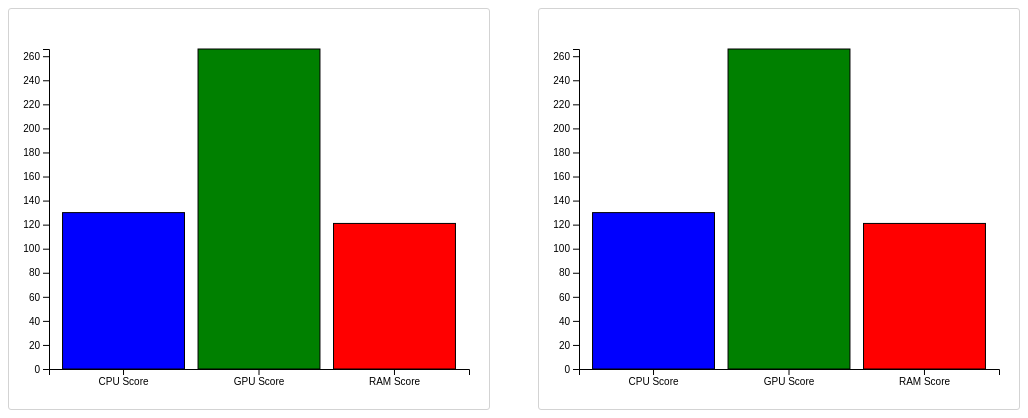
D3 v7 page, settled after 480 driven frames (8 s of simulated time); the page loaded 3 data file(s).


// ── js/main.js
var cpu_data;
var gpu_data;
var ram_data;

var padding = 60;
var width = 480;
var height = 400;
var margin = { top: 40, bottom: 40, right: 20, left: 40 };
var innerWidth = width - margin.left - margin.right;
var innerHeight = height - margin.top - margin.bottom;

document.addEventListener('DOMContentLoaded', function () {

    // Loads csv files and stores them
    Promise.all([d3.csv('data/CPU_UserBenchmarks.csv'), d3.csv('data/GPU_UserBenchmarks.csv'), d3.csv('data/RAM_UserBenchmarks.csv')])
        .then(function (values) {
            console.log('data loaded');
            cpu_data = values[0];
            gpu_data = values[1];
            ram_data = values[2];

            //some good ole fashion data wrangling and also sets up the selects
            cpu_data.map(function (d) {
                d["Benchmark"] = +d["Benchmark"];

                var option1 = document.createElement("option");
                option1.value = d["Model"];
                option1.innerHTML = d["Brand"] + " " + d["Model"];
                var option2 = document.createElement("option");
                option2.value = d["Model"];
                option2.innerHTML = d["Brand"] + " " + d["Model"];
                document.getElementById("cpu_1").appendChild(option1);
                document.getElementById("cpu_2").appendChild(option2);
            });
            gpu_data.map(function (d) {
                d["Benchmark"] = +d["Benchmark"];

                var option1 = document.createElement("option");
                option1.value = d["Model"];
                option1.innerHTML = d["Brand"] + " " + d["Model"];
                var option2 = document.createElement("option");
                option2.value = d["Brand"] + " " + d["Model"];
                option2.innerHTML = d["Brand"] + " " + d["Model"];
                document.getElementById("gpu_1").appendChild(option1);
                document.getElementById("gpu_2").appendChild(option2);
            });
            ram_data.map(function (d) {
                d["Benchmark"] = +d["Benchmark"];

                var option1 = document.createElement("option");
                option1.value = d["Model"];
                option1.innerHTML = d["Brand"] + " " + d["Model"];
                var option2 = document.createElement("option");
                option2.value = d["Model"];
                option2.innerHTML = d["Brand"] + " " + d["Model"];
                document.getElementById("ram_1").appendChild(option1);
                document.getElementById("ram_2").appendChild(option2);
            });


            const g = d3.select('#bar_svg_1').append('g').attr('transform', `translate(${margin.left}, ${margin.top})`);
            g.append('g')
                .attr('id', 'xAxis');
            g.append('g')
                .attr('id', 'yAxis');

            const g2 = d3.select('#bar_svg_2').append('g').attr('transform', `translate(${margin.left}, ${margin.top})`);
            g2.append('g')
                .attr('id', 'xAxis');
            g2.append('g')
                .attr('id', 'yAxis');

            var div = d3.select("body").append("div")
                .attr("class", "tooltip")
                .style("opacity", 0);

            draw_chart_1();
            draw_chart_2();
        });
});

function draw_chart_1() {
    var select_cpu_1 = document.getElementById("cpu_1").selectedIndex;
    var select_gpu_1 = document.getElementById("gpu_1").selectedIndex;
    var select_ram_1 = document.getElementById("ram_1").selectedIndex;

    var aggScore = cpu_data[select_cpu_1]["Benchmark"] + gpu_data[select_gpu_1]["Benchmark"] + ram_data[select_ram_1]["Benchmark"];
    document.getElementById("agg_score_1").textContent = +aggScore;


    //d3 stuff
    var data = [
        { name: 'CPU Score', score: cpu_data[select_cpu_1]["Benchmark"], model: cpu_data[select_cpu_1]["Brand"] + " " + cpu_data[select_cpu_1]["Model"], rank: cpu_data[select_cpu_1]["Rank"] },
        { name: 'GPU Score', score: gpu_data[select_gpu_1]["Benchmark"], model: gpu_data[select_gpu_1]["Brand"] + " " + gpu_data[select_gpu_1]["Model"], rank: gpu_data[select_gpu_1]["Rank"] },
        { name: 'RAM Score', score: ram_data[select_ram_1]["Benchmark"], model: ram_data[select_ram_1]["Brand"] + " " + ram_data[select_ram_1]["Model"], rank: ram_data[select_ram_1]["Rank"] }
    ];

    const xScale = d3.scaleBand()
        .domain(data.map(function (d) { return d.name; }))
        .range([0, innerWidth])
        .padding(0.1);

    const yScale = d3.scaleLinear()
        .domain([0, d3.max(data, function (d) { return d.score; })])
        .range([innerHeight, 0]);

    var svg = d3.select('#bar_svg_1');

    const g = svg.select('g');

    var div = d3.select("body").select(".tooltip")

    var color = d3.scaleLinear()
        .domain([0, 1, 2])
        .range(['blue', 'green', 'red'])

    var barchart = g.selectAll('rect')
        .data(data)
        .join(
            enter => {
                enter.append('rect')
                    .attr('x', d => xScale(d.name))
                    .attr('y', d => yScale(d.score))
                    .attr('width', xScale.bandwidth())
                    .attr('height', d => innerHeight - yScale(d.score))
                    .style('fill', (d, i) => color(i))
                    .style('stroke', 'black')
                    .style('stroke-width', '1')
                    .on("mousemove", function (event, d) {
                        div.transition()
                            .duration(200)
                            .style("opacity", .9);
                        div.html("Model: " + d.model + "<br/>" + "Score: " + d.score + "<br/>" + "Rank: " + d.rank)
                            .style("left", (event.pageX) + "px")
                            .style("top", (event.pageY - 28) + "px");
                    })
                    .on("mouseout", function (d) {
                        div.transition()
                            .duration(500)
                            .style("opacity", 0);
                    });
            },
            update => {
                update.call(update => {
                    update.transition()
                        .delay(500)
                        .duration(500)
                        .attr('x', d => xScale(d.name))
                        .attr('y', d => yScale(d.score))
                        .attr('width', xScale.bandwidth())
                        .attr('height', d => innerHeight - yScale(d.score))
                })
            }
        )

    const yAxis = d3.axisLeft(yScale);
    g.select('#yAxis').call(yAxis);

    const xAxis = d3.axisBottom(xScale);
    g.select('#xAxis').call(xAxis)
        .attr('transform', `translate(0, ${innerHeight})`);
}

function draw_chart_2() {
    var select_cpu_2 = document.getElementById("cpu_2").selectedIndex;
    var select_gpu_2 = document.getElementById("gpu_2").selectedIndex;
    var select_ram_2 = document.getElementById("ram_2").selectedIndex;

    var aggScore = cpu_data[select_cpu_2]["Benchmark"] + gpu_data[select_gpu_2]["Benchmark"] + ram_data[select_ram_2]["Benchmark"];
    document.getElementById("agg_score_2").textContent = +aggScore;


    //d3 stuff
    var data = [
        { name: 'CPU Score', score: cpu_data[select_cpu_2]["Benchmark"], model: cpu_data[select_cpu_2]["Brand"] + " " + cpu_data[select_cpu_2]["Model"], rank: cpu_data[select_cpu_2]["Rank"] },
        { name: 'GPU Score', score: gpu_data[select_gpu_2]["Benchmark"], model: gpu_data[select_gpu_2]["Brand"] + " " + gpu_data[select_gpu_2]["Model"], rank: gpu_data[select_gpu_2]["Rank"] },
        { name: 'RAM Score', score: ram_data[select_ram_2]["Benchmark"], model: ram_data[select_ram_2]["Brand"] + " " + ram_data[select_ram_2]["Model"], rank: ram_data[select_ram_2]["Rank"] }
    ];

    const xScale = d3.scaleBand()
        .domain(data.map(function (d) { return d.name; }))
        .range([0, innerWidth])
        .padding(0.1);

    const yScale = d3.scaleLinear()
        .domain([0, d3.max(data, function (d) { return d.score; })])
        .range([innerHeight, 0]);

    var svg = d3.select('#bar_svg_2');

    const g = svg.select('g');

    var div = d3.select("body").select(".tooltip")

    var color = d3.scaleLinear()
        .domain([0, 1, 2])
        .range(['blue', 'green', 'red'])

    var barchart = g.selectAll('rect')
        .data(data)
        .join(
            enter => {
                enter.append('rect')
                    .attr('x', d => xScale(d.name))
                    .attr('y', d => yScale(d.score))
                    .attr('width', xScale.bandwidth())
                    .attr('height', d => innerHeight - yScale(d.score))
                    .style('fill', (d, i) => color(i))
                    .style('stroke', 'black')
                    .style('stroke-width', '1')
                    .on("mousemove", function (event, d) {
                        div.transition()
                            .duration(200)
                            .style("opacity", .9);
                        div.html("Model: " + d.model + "<br/>" + "Score: " + d.score + "<br/>" + "Rank: " + d.rank)
                            .style("left", (event.pageX) + "px")
                            .style("top", (event.pageY - 28) + "px");
                    })
                    .on("mouseout", function (d) {
                        div.transition()
                            .duration(500)
                            .style("opacity", 0);
                    });
            },
            update => {
                update.call(update => {
                    update.transition()
                        .delay(500)
                        .duration(500)
                        .attr('x', d => xScale(d.name))
                        .attr('y', d => yScale(d.score))
                        .attr('width', xScale.bandwidth())
                        .attr('height', d => innerHeight - yScale(d.score))
                })
            }
        )

    const yAxis = d3.axisLeft(yScale);
    g.select('#yAxis').call(yAxis);

    const xAxis = d3.axisBottom(xScale);
    g.select('#xAxis').call(xAxis)
        .attr('transform', `translate(0, ${innerHeight})`);
}


### data: data/GPU_UserBenchmarks.csv
Type, Part Number, Brand, Model, Rank, Benchmark, Samples, URL
GPU, , Nvidia, RTX 3090-Ti, 1, 266, 7190, https://gpu.userbenchmark.com/SpeedTest/…
GPU, , Nvidia, RTX 3090, 2, 235, 134935, https://gpu.userbenchmark.com/Nvidia-RTX…
GPU, ?ROG-STRIX-RTX3090-O24G-GAMING, Asus, Asus RTX 3080 24GB ROG Strix, 2, 235, 134935, https://gpu.userbenchmark.com/Nvidia-RTX…
GPU, ?TUF-RTX3090-O24G-GAMING, Asus, Asus RTX 3080 24GB Tuf OC, 2, 235, 134935, https://gpu.userbenchmark.com/Nvidia-RTX…
GPU, ?RTX 3090 GAMING X TRIO 24G, MSI, MSI RTX 3090 24GB Gaming X Trio OC, 2, 235, 134935, https://gpu.userbenchmark.com/Nvidia-RTX…
GPU, ?ZT-A30900J-10P, Zotac, Zotac RTX 3090 24GB Trinity OC, 2, 235, 134935, https://gpu.userbenchmark.com/Nvidia-RTX…
GPU, 24G-P5-3987-KR, EVGA, EVGA RTX 3090 24GB XC3 Ultra Gaming, 2, 235, 134935, https://gpu.userbenchmark.com/Nvidia-RTX…
GPU, GeForce RTX 3090 VENTUS 3X 24G OC, MSI, MSI RTX 3090 24GB Ventus 3X OC, 2, 235, 134935, https://gpu.userbenchmark.com/Nvidia-RTX…
GPU, , Nvidia, RTX 3080-Ti, 3, 232, 117367, https://gpu.userbenchmark.com/Nvidia-RTX…
GPU, 12G-P5-3967-KR, EVGA, EVGA RTX 3080 Ti 12GB FTW3 Ultra Gaming, 3, 232, 117367, https://gpu.userbenchmark.com/Nvidia-RTX…
GPU, TUF-RTX3080TI-O12G-GAMING, Asus, Asus RTX 3080 Ti 12GB Tuf OC, 3, 232, 117367, https://gpu.userbenchmark.com/Nvidia-RTX…
GPU, GV-N308TGAMING OC-12GD, Gigabyte, Gigabyte RTX 3080 Ti 12GB Gaming OC, 3, 232, 117367, https://gpu.userbenchmark.com/Nvidia-RTX…
GPU, ?RTX 3080 Ti Gaming X Trio 12G, MSI, MSI RTX 3080 Ti 12GB Gaming X Trio OC, 3, 232, 117367, https://gpu.userbenchmark.com/Nvidia-RTX…
GPU, ?GeForce RTX 3080 Ti VENTUS 3X 12G OC, MSI, MSI RTX 3080 Ti 12GB Ventus 3X OC, 3, 232, 117367, https://gpu.userbenchmark.com/Nvidia-RTX…
GPU, 12G-P5-3955-KR, EVGA, EVGA RTX 3080 Ti 12GB XC3 Ultra Gaming, 3, 232, 117367, https://gpu.userbenchmark.com/Nvidia-RTX…
GPU, ?ZT-A30810J-10P, Zotac, Zotac RTX 3080 Ti 12GB Trinity OC, 3, 232, 117367, https://gpu.userbenchmark.com/Nvidia-RTX…
GPU, ?ROG-STRIX-RTX3080TI-O12G-GAMING, Asus, Asus RTX 3080 Ti 12GB ROG Strix OC, 3, 232, 117367, https://gpu.userbenchmark.com/Nvidia-RTX…
GPU, GV-N308TVISION OC-12GD, Gigabyte, Gigabyte RTX 3080 Ti 12GB Vision OC, 3, 232, 117367, https://gpu.userbenchmark.com/Nvidia-RTX…
GPU, GeForce RTX 3080 Ti SUPRIM X 12G, MSI, MSI RTX 3080 Ti 12GB Suprim X, 3, 232, 117367, https://gpu.userbenchmark.com/Nvidia-RTX…
GPU, GV-N308TAORUS M-12GD, Gigabyte, Gigabyte RTX 3080 Ti 12GB Aorus Master, 3, 232, 117367, https://gpu.userbenchmark.com/Nvidia-RTX…
GPU, GV-N308TEAGLE-12GD, Gigabyte, Gigabyte RTX 3080 Ti 12GB Eagle, 3, 232, 117367, https://gpu.userbenchmark.com/Nvidia-RTX…
GPU, , Nvidia, Quadro RTX A6000, 4, 207, 1, https://gpu.userbenchmark.com/SpeedTest/…
GPU, , Nvidia, RTX 3080, 5, 206, 353788, https://gpu.userbenchmark.com/Nvidia-RTX…
GPU, RTX 3080 Ventus 3X Plus 10G OC LHR, MSI, MSI RTX 3080 10GB Ventus 3X OC, 5, 206, 353788, https://gpu.userbenchmark.com/Nvidia-RTX…
GPU, GV-N3080GAMING OC-10GD-V2, Gigabyte, Gigabyte RTX 3080 10GB Gaming OC, 5, 206, 353788, https://gpu.userbenchmark.com/Nvidia-RTX…
GPU, ?GV-N3080VISION OC-10GD 2.0, Gigabyte, Gigabyte RTX 3080 10GB Vision OC, 5, 206, 353788, https://gpu.userbenchmark.com/Nvidia-RTX…
GPU, ?TUF-RTX3080-O10G-V2-GAMING, Asus, Asus RTX 3080 10GB Tuf OC, 5, 206, 353788, https://gpu.userbenchmark.com/Nvidia-RTX…
GPU, ?ZT-A30800J-10PLHR, Zotac, Zotac RTX 3080 10GB Trinity OC, 5, 206, 353788, https://gpu.userbenchmark.com/Nvidia-RTX…
GPU, ?10G-P5-3897-KR, EVGA, EVGA RTX 3080 10GB FTW3 Ultra Gaming, 5, 206, 353788, https://gpu.userbenchmark.com/Nvidia-RTX…
GPU, GV-N3080AORUS X-10GD REV2.0, Gigabyte, Gigabyte RTX 3080 10GB Aorus Master, 5, 206, 353788, https://gpu.userbenchmark.com/Nvidia-RTX…
GPU, , AMD, RX 6950-XT, 6, 195, 338, https://gpu.userbenchmark.com/SpeedTest/…
GPU, , Nvidia, Titan RTX, 7, 189, 2366, https://gpu.userbenchmark.com/SpeedTest/…
GPU, 900-1G150-2500-000, Nvidia, NVidia Titan RTX 24GB, 7, 189, 2366, https://gpu.userbenchmark.com/SpeedTest/…
GPU, , AMD, RX 6900-XT, 8, 184, 10121, https://gpu.userbenchmark.com/AMD-RX-690…
GPU, , Nvidia, Quadro RTX 6000, 9, 180, 824, https://gpu.userbenchmark.com/SpeedTest/…
GPU, , Nvidia, Quadro RTX 8000, 10, 179, 341, https://gpu.userbenchmark.com/SpeedTest/…
GPU, , Nvidia, RTX 2080-Ti, 11, 172, 370356, https://gpu.userbenchmark.com/Nvidia-RTX…
GPU, ZT-T20810D-10P, Zotac, Zotac RTX 2080 Ti 11GB GAMING AMP SPECTR…, 11, 172, 370356, https://gpu.userbenchmark.com/Nvidia-RTX…
GPU, DUAL-RTX2080TI-O11G, Asus, Asus RTX 2080 Ti 11GB Dual-fan OC, 11, 172, 370356, https://gpu.userbenchmark.com/Nvidia-RTX…
GPU, RTX 2080 Ti GAMING X TRIO, MSI, MSI RTX 2080 Ti 11GB Gaming, 11, 172, 370356, https://gpu.userbenchmark.com/Nvidia-RTX…
GPU, GV-N208TGAMING OC-11GC, Gigabyte, Gigabyte RTX 2080 Ti 11GB Gaming OC, 11, 172, 370356, https://gpu.userbenchmark.com/Nvidia-RTX…
GPU, ROG-STRIX-RTX2080TI-O11G-GAMING, Asus, Asus RTX 2080 Ti 11GB ROG Strix, 11, 172, 370356, https://gpu.userbenchmark.com/Nvidia-RTX…
GPU, 11G-P4-2487-KR, EVGA, EVGA RTX 2080 Ti 11GB FTW3 Ultra Gaming, 11, 172, 370356, https://gpu.userbenchmark.com/Nvidia-RTX…
GPU, 11G-P4-2281-KR, EVGA, EVGA RTX 2080 Ti 11GB Black, 11, 172, 370356, https://gpu.userbenchmark.com/Nvidia-RTX…
GPU, GV-N208TAORUS X-11GC, Gigabyte, Gigabyte RTX 2080 Ti 11GB Xtreme, 11, 172, 370356, https://gpu.userbenchmark.com/Nvidia-RTX…
GPU, , Nvidia, RTX 3070-Ti, 12, 168, 120757, https://gpu.userbenchmark.com/Nvidia-RTX…
GPU, TUF-RTX3070TI-O8G-GAMING, Asus, Asus RTX 3070 Ti 8GB Tuf OC, 12, 168, 120757, https://gpu.userbenchmark.com/Nvidia-RTX…
GPU, GV-N307TGAMING OC-8GD, Gigabyte, Gigabyte RTX 3070 Ti 8GB Gaming OC, 12, 168, 120757, https://gpu.userbenchmark.com/Nvidia-RTX…
GPU, ?08G-P5-3767-KL, EVGA, EVGA RTX 3070 Ti 8GB FTW3 Ultra Gaming, 12, 168, 120757, https://gpu.userbenchmark.com/Nvidia-RTX…
GPU, ZT-A30710J-10P, Zotac, Zotac RTX 3070 Ti 8GB Trinity OC, 12, 168, 120757, https://gpu.userbenchmark.com/Nvidia-RTX…
GPU, RTX 3070 Ti Ventus 3X 8G OC, MSI, MSI RTX 3070 Ti 8GB Ventus 3X OC, 12, 168, 120757, https://gpu.userbenchmark.com/Nvidia-RTX…
… [head cut at 6 KiB]
### data: data/RAM_UserBenchmarks.csv
Type, Part Number, Brand, Model, Rank, Benchmark, Samples, URL
RAM, F4-2400C14Q2-128GRK, G.SKILL, Ripjaws 4 DDR4 2400 C14 8x16GB, 1, 121, 53, https://ram.userbenchmark.com/GSKILL-Rip…
RAM, F4-3200C14Q-64GTZ, G.SKILL, Trident Z DDR4 3200 C14 4x16GB, 2, 116, 1197, https://ram.userbenchmark.com/GSKILL-Tri…
RAM, BLS4K8G4D240FSA, Crucial, Ballistix Sport DDR4 2400 C16 8x4GB, 3, 110, 125, https://ram.userbenchmark.com/SpeedTest/…
RAM, BLE4K8G4D36BEEAK, Crucial, Ballistix Elite DDR4 3600 C16 4x8GB, 4, 108, 1449, https://ram.userbenchmark.com/SpeedTest/…
RAM, F4-3200C14Q-32GFX, G.SKILL, Flare X DDR4 3200 C14 4x8GB, 5, 106, 7103, https://ram.userbenchmark.com/SpeedTest/…
RAM, F4-3200C15Q-64GTZ, G.SKILL, Trident Z DDR4 3200 C15 4x16GB, 6, 103, 211, https://ram.userbenchmark.com/GSKILL-Tri…
RAM, CMD64GX4M4B3000C15, Corsair, Dominator DDR4 3000 C15 4x16GB, 7, 99.3, 133, https://ram.userbenchmark.com/Corsair-Do…
RAM, CMK32GX4M2Z3600C18, Corsair, Vengeance LPX DDR4 3600 C18 2x16GB, 8, 99.2, 9716, https://ram.userbenchmark.com/SpeedTest/…
RAM, F4-3600C16D-16GTZ, G.SKILL, Trident Z DDR4 3600 C16 2x8GB, 9, 97.8, 4081, https://ram.userbenchmark.com/GSKILL-Tri…
RAM, F4-3200C14D-16GFX, G.SKILL, Flare X DDR4 3200 C14 2x8GB, 10, 97.8, 54616, https://ram.userbenchmark.com/SpeedTest/…
RAM, BLS4K4G4D240FSA, Crucial, Ballistix Sport DDR4 2400 C16 4x4GB, 11, 97.4, 1914, https://ram.userbenchmark.com/Crucial-Ba…
RAM, F4-3600C17D-16GTZ, G.SKILL, Trident Z DDR4 3600 C17 2x8GB, 12, 96.2, 1785, https://ram.userbenchmark.com/GSKILL-Tri…
RAM, CMK32GX4M4A2666C15, Corsair, Vengeance LPX DDR4 2666 C15 4x8GB, 13, 95.5, 798, https://ram.userbenchmark.com/SpeedTest/…
RAM, BLE2K8G4D36BEEAK, Crucial, Ballistix Elite DDR4 3600 C16 2x8GB, 14, 95.2, 3032, https://ram.userbenchmark.com/SpeedTest/…
RAM, F4-3200C16Q-64GVK, G.SKILL, Ripjaws V DDR4 3200 C16 4x16GB, 15, 94.5, 14506, https://ram.userbenchmark.com/GSKILL-Rip…
RAM, HX426C15FBK4/32, HyperX, Fury DDR4 2666 C15 4x8GB, 16, 92.4, 7179, https://ram.userbenchmark.com/HyperX-Fur…
RAM, F4-3000C15Q-16GRR, G.SKILL, Ripjaws 4 DDR4 3000 C15 4x4GB, 17, 92.1, 3507, https://ram.userbenchmark.com/GSKILL-Rip…
RAM, F4-3000C15Q-16GRB, G.SKILL, Ripjaws 4 DDR4 3000 C15 4x4GB, 17, 92.1, 3507, https://ram.userbenchmark.com/GSKILL-Rip…
RAM, F4-3000C15Q-16GRK, G.SKILL, Ripjaws 4 DDR4 3000 C15 4x4GB, 17, 92.1, 3507, https://ram.userbenchmark.com/GSKILL-Rip…
RAM, F4-2800C16Q-16GRR, G.SKILL, Ripjaws 4 DDR4 2800 C16 4x4GB, 18, 91.9, 1513, https://ram.userbenchmark.com/GSKILL-Rip…
RAM, F4-2800C16Q-16GRB, G.SKILL, Ripjaws 4 DDR4 2800 C16 4x4GB, 18, 91.9, 1513, https://ram.userbenchmark.com/GSKILL-Rip…
RAM, F4-2800C16Q-16GRK, G.SKILL, Ripjaws 4 DDR4 2800 C16 4x4GB, 18, 91.9, 1513, https://ram.userbenchmark.com/GSKILL-Rip…
RAM, F4-3600C17D-8GTZ, G.SKILL, Trident Z DDR4 3600 C17 2x4GB, 19, 91.4, 153, https://ram.userbenchmark.com/GSKILL-Tri…
RAM, CMR16GX4M2C3466C16, Corsair, Vengeance RGB DDR4 3466 C16 2x8GB, 20, 91.3, 5267, https://ram.userbenchmark.com/SpeedTest/…
RAM, CMK16GX4M4B3000C15, Corsair, Vengeance LPX DDR4 3000 C15 4x4GB, 21, 90.9, 6794, https://ram.userbenchmark.com/Corsair-Ve…
RAM, CMK16GX4M4B3000C15B, Corsair, Vengeance LPX DDR4 3000 C15 4x4GB, 21, 90.9, 6794, https://ram.userbenchmark.com/Corsair-Ve…
RAM, CMK16GX4M4B3000C15R, Corsair, Vengeance LPX DDR4 3000 C15 4x4GB, 21, 90.9, 6794, https://ram.userbenchmark.com/Corsair-Ve…
RAM, CMK16GX4M2D3600C18, Corsair, Vengeance LPX DDR4 3600 C18 2x8GB, 22, 89.4, 87344, https://ram.userbenchmark.com/SpeedTest/…
RAM, CMR16GX4M2C3600C18, Corsair, Vengeance RGB DDR4 3600 C18 2x8GB, 23, 89, 5582, https://ram.userbenchmark.com/SpeedTest/…
RAM, CMW32GX4M2C3200C16, Corsair, Vengeance RGB PRO DDR4 3200 C16 2x16GB, 24, 88.5, 144399, https://ram.userbenchmark.com/SpeedTest/…
RAM, CMK16GX4M4A2800C16, Corsair, Vengeance LPX DDR4 2800 C16 4x4GB, 25, 88.5, 3970, https://ram.userbenchmark.com/Corsair-Ve…
RAM, CMK16GX4M4A2800C16B, Corsair, Vengeance LPX DDR4 2800 C16 4x4GB, 25, 88.5, 3970, https://ram.userbenchmark.com/Corsair-Ve…
RAM, CMK16GX4M4A2800C16R, Corsair, Vengeance LPX DDR4 2800 C16 4x4GB, 25, 88.5, 3970, https://ram.userbenchmark.com/Corsair-Ve…
RAM, CMK16GX4M4A2666C16, Corsair, Vengeance LPX DDR4 2666 C16 4x4GB, 26, 87.9, 5380, https://ram.userbenchmark.com/Corsair-Ve…
RAM, CMK16GX4M4A2666C16B, Corsair, Vengeance LPX DDR4 2666 C16 4x4GB, 26, 87.9, 5380, https://ram.userbenchmark.com/Corsair-Ve…
RAM, CMK16GX4M4A2666C16R, Corsair, Vengeance LPX DDR4 2666 C16 4x4GB, 26, 87.9, 5380, https://ram.userbenchmark.com/Corsair-Ve…
RAM, CMK32GX4M2B3200C16, Corsair, Vengeance LPX DDR4 3200 C16 2x16GB, 27, 87.5, 110884, https://ram.userbenchmark.com/SpeedTest/…
RAM, CMK32GX4M4A2400C14, Corsair, Vengeance LPX DDR4 2400 C14 4x8GB, 28, 87.1, 4858, https://ram.userbenchmark.com/Corsair-Ve…
RAM, CMK32GX4M4A2400C14B, Corsair, Vengeance LPX DDR4 2400 C14 4x8GB, 28, 87.1, 4858, https://ram.userbenchmark.com/Corsair-Ve…
RAM, CMK32GX4M4A2400C14R, Corsair, Vengeance LPX DDR4 2400 C14 4x8GB, 28, 87.1, 4858, https://ram.userbenchmark.com/Corsair-Ve…
RAM, CMR32GX4M2C3000C15, Corsair, Vengeance RGB DDR4 3000 C15 2x16GB, 29, 87, 1124, https://ram.userbenchmark.com/SpeedTest/…
RAM, CMK16GX4M2E3200C16, Corsair, Vengeance LPX DDR4 3200 C16 2x8GB, 30, 85.6, 24052, https://ram.userbenchmark.com/SpeedTest/…
RAM, F4-3200C16D-16GTZB, G.SKILL, Trident Z DDR4 3200 C16 2x8GB, 31, 85.4, 31641, https://ram.userbenchmark.com/GSKILL-Tri…
RAM, CMK32GX4M2E3200C16, Corsair, Vengeance LPX DDR4 3200 C16 2x16GB, 32, 85.1, 34041, https://ram.userbenchmark.com/SpeedTest/…
RAM, CMK32GX4M4A2400C16, Corsair, Vengeance LPX DDR4 2400 C16 4x8GB, 33, 85.1, 1486, https://ram.userbenchmark.com/SpeedTest/…
RAM, CMK16GX4M2B3200C16, Corsair, Vengeance LPX DDR4 3200 C16 2x8GB, 34, 85.1, 653654, https://ram.userbenchmark.com/Corsair-Ve…
RAM, CMK16GX4M2B3200C16R, Corsair, Vengeance LPX DDR4 3200 C16 2x8GB, 34, 85.1, 653654, https://ram.userbenchmark.com/Corsair-Ve…
RAM, CMR16GX4M2C3200C16, Corsair, Vengeance RGB DDR4 3200 C16 2x8GB, 35, 85, 17279, https://ram.userbenchmark.com/SpeedTest/…
… [head cut at 6 KiB]
### data: data/CPU_UserBenchmarks.csv
Type, Part Number, Brand, Model, Rank, Benchmark, Samples, URL
CPU, BX8071513900K, Intel, Core i9-13900K, 1, 130, 2, https://cpu.userbenchmark.com/Intel-Core…
CPU, BX8071512900KS, Intel, Core i9-12900KS, 2, 120, 2504, https://cpu.userbenchmark.com/SpeedTest/…
CPU, BX8071513600K, Intel, Core i5-13600K, 3, 120, 1, https://cpu.userbenchmark.com/Intel-Core…
CPU, BX8071512900KF, Intel, Core i9-12900KF, 4, 117, 10234, https://cpu.userbenchmark.com/SpeedTest/…
CPU, BX8071512900K, Intel, Core i9-12900K, 5, 117, 40219, https://cpu.userbenchmark.com/Intel-Core…
CPU, 100-100000514WOF, AMD, Ryzen 9 7950X, 6, 115, 93, https://cpu.userbenchmark.com/AMD-Ryzen-…
CPU, BX8071512900F, Intel, Core i9-12900F, 7, 115, 630, https://cpu.userbenchmark.com/SpeedTest/…
CPU, BX8071512700KF, Intel, Core i7-12700KF, 8, 114, 22074, https://cpu.userbenchmark.com/SpeedTest/…
CPU, BX8071512700K, Intel, Core i7-12700K, 9, 114, 49335, https://cpu.userbenchmark.com/Intel-Core…
CPU, 100-100000589WOF, AMD, Ryzen 9 7900X, 10, 114, 63, https://cpu.userbenchmark.com/AMD-Ryzen-…
CPU, BX8071512900, Intel, Core i9-12900, 11, 114, 758, https://cpu.userbenchmark.com/SpeedTest/…
CPU, 100-100000591WOF, AMD, Ryzen 7 7700X, 12, 112, 90, https://cpu.userbenchmark.com/AMD-Ryzen-…
CPU, 100-100000593WOF, AMD, Ryzen 5 7600X, 13, 111, 59, https://cpu.userbenchmark.com/AMD-Ryzen-…
CPU, BX8071512600K, Intel, Core i5-12600K, 14, 110, 40405, https://cpu.userbenchmark.com/Intel-Core…
CPU, BX8071512600KF, Intel, Core i5-12600KF, 15, 110, 10637, https://cpu.userbenchmark.com/SpeedTest/…
CPU, BX8071512700F, Intel, Core i7-12700F, 16, 109, 6669, https://cpu.userbenchmark.com/Intel-Core…
CPU, BX8071512700, Intel, Core i7-12700, 17, 109, 6786, https://cpu.userbenchmark.com/SpeedTest/…
CPU, , Intel, Core i7-12650HX, 18, 107, 1, https://cpu.userbenchmark.com/SpeedTest/…
CPU, , Intel, Core i9-12900HX, 19, 106, 136, https://cpu.userbenchmark.com/SpeedTest/…
CPU, , Intel, Core i9-12950HX, 20, 105, 179, https://cpu.userbenchmark.com/SpeedTest/…
CPU, BX8071512600, Intel, Core i5-12600, 21, 105, 1418, https://cpu.userbenchmark.com/SpeedTest/…
CPU, BX8070811900K, Intel, Core i9-11900K, 22, 104, 34999, https://cpu.userbenchmark.com/Intel-Core…
CPU, BX8070811900KF, Intel, Core i9-11900KF, 23, 103, 6692, https://cpu.userbenchmark.com/SpeedTest/…
CPU, 100-100000651WOF, AMD, Ryzen 7 5800X3D, 24, 103, 2613, https://cpu.userbenchmark.com/SpeedTest/…
CPU, , Intel, Core i9-12900HK, 25, 103, 615, https://cpu.userbenchmark.com/SpeedTest/…
CPU, , Intel, Core i9-12900H, 26, 102, 2655, https://cpu.userbenchmark.com/SpeedTest/…
CPU, BX8070811700K, Intel, Core i7-11700K, 27, 101, 58946, https://cpu.userbenchmark.com/Intel-Core…
CPU, BX8070811900, Intel, Core i9-11900, 28, 101, 2672, https://cpu.userbenchmark.com/SpeedTest/…
CPU, BX8071512500, Intel, Core i5-12500, 29, 101, 1755, https://cpu.userbenchmark.com/Intel-Core…
CPU, , Intel, Core i7-12800H, 30, 101, 284, https://cpu.userbenchmark.com/SpeedTest/…
CPU, BX8070811700KF, Intel, Core i7-11700KF, 31, 101, 14794, https://cpu.userbenchmark.com/SpeedTest/…
CPU, , Intel, Core i7-12700H, 32, 100, 4872, https://cpu.userbenchmark.com/SpeedTest/…
CPU, BX8070110900K, Intel, Core i9-10900K, 33, 100, 85120, https://cpu.userbenchmark.com/Intel-Core…
CPU, BX8070110900KF, Intel, Core i9-10900KF, 34, 100, 22815, https://cpu.userbenchmark.com/SpeedTest/…
CPU, , Intel, Core i7-12650H, 35, 99.9, 1063, https://cpu.userbenchmark.com/SpeedTest/…
CPU, BX8070811900F, Intel, Core i9-11900F, 36, 99.7, 3283, https://cpu.userbenchmark.com/SpeedTest/…
CPU, 100-100000059WOF, AMD, Ryzen 9 5950X, 37, 99.6, 36228, https://cpu.userbenchmark.com/AMD-Ryzen-…
CPU, BX80684I99900KS, Intel, Core i9-9900KS, 38, 99.2, 11873, https://cpu.userbenchmark.com/SpeedTest/…
CPU, BX8070811600, Intel, Core i5-11600, 39, 99.1, 2242, https://cpu.userbenchmark.com/SpeedTest/…
CPU, BX8070110850K, Intel, Core i9-10850K, 40, 99, 75356, https://cpu.userbenchmark.com/SpeedTest/…
CPU, 100-100000061WOF, AMD, Ryzen 9 5900X, 41, 98.8, 73521, https://cpu.userbenchmark.com/AMD-Ryzen-…
CPU, BX8070811600K, Intel, Core i5-11600K, 42, 98.8, 31374, https://cpu.userbenchmark.com/Intel-Core…
CPU, BX8070811600KF, Intel, Core i5-11600KF, 43, 98.2, 7120, https://cpu.userbenchmark.com/SpeedTest/…
CPU, 100-100000063WOF, AMD, Ryzen 7 5800X, 44, 98.2, 120499, https://cpu.userbenchmark.com/AMD-Ryzen-…
CPU, BX8071512400F, Intel, Core i5-12400F, 45, 98.2, 14737, https://cpu.userbenchmark.com/Intel-Core…
CPU, BX8071512400, Intel, Core i5-12400, 46, 98.1, 6674, https://cpu.userbenchmark.com/Intel-Core…
CPU, , AMD, Ryzen 9 5900, 47, 98.1, 223, https://cpu.userbenchmark.com/SpeedTest/…
CPU, BX80684I79700KF, Intel, Core i7-9700KF, 48, 97.9, 34358, https://cpu.userbenchmark.com/SpeedTest/…
CPU, BX80684I99900K, Intel, Core i9-9900K, 49, 97.9, 348201, https://cpu.userbenchmark.com/Intel-Core…
CPU, BX80684I79700K, Intel, Core i7-9700K, 50, 97.8, 518969, https://cpu.userbenchmark.com/Intel-Core…
CPU, BX80684I99900KF, Intel, Core i9-9900KF, 51, 97.7, 41762, https://cpu.userbenchmark.com/SpeedTest/…
CPU, BX8070110700KF, Intel, Core i7-10700KF, 52, 97.4, 32574, https://cpu.userbenchmark.com/SpeedTest/…
CPU, , AMD, Ryzen 7 5800, 53, 97.2, 887, https://cpu.userbenchmark.com/SpeedTest/…
CPU, , Intel, Core i5-12500H, 54, 97.1, 915, https://cpu.userbenchmark.com/SpeedTest/…
CPU, 100-100000926WOF, AMD, Ryzen 7 5700X, 55, 96.9, 2826, https://cpu.userbenchmark.com/SpeedTest/…
CPU, , Intel, Core i9-11980HK, 56, 96.8, 758, https://cpu.userbenchmark.com/SpeedTest/…
CPU, BX8070110700K, Intel, Core i7-10700K, 57, 96.6, 190101, https://cpu.userbenchmark.com/Intel-Core…
CPU, BX8071512300, Intel, Core i3-12300, 58, 96.2, 22, https://cpu.userbenchmark.com/SpeedTest/…
CPU, 100-100000065BOX, AMD, Ryzen 5 5600X, 59, 96, 163871, https://cpu.userbenchmark.com/AMD-Ryzen-…
CPU, BX8070110900F, Intel, Core i9-10900F, 60, 95.9, 7796, https://cpu.userbenchmark.com/SpeedTest/…
... 1,304 more rows